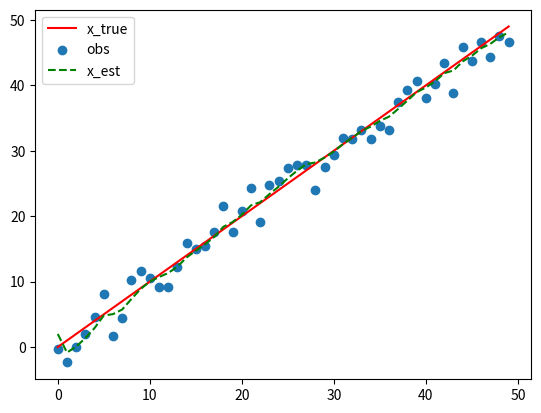
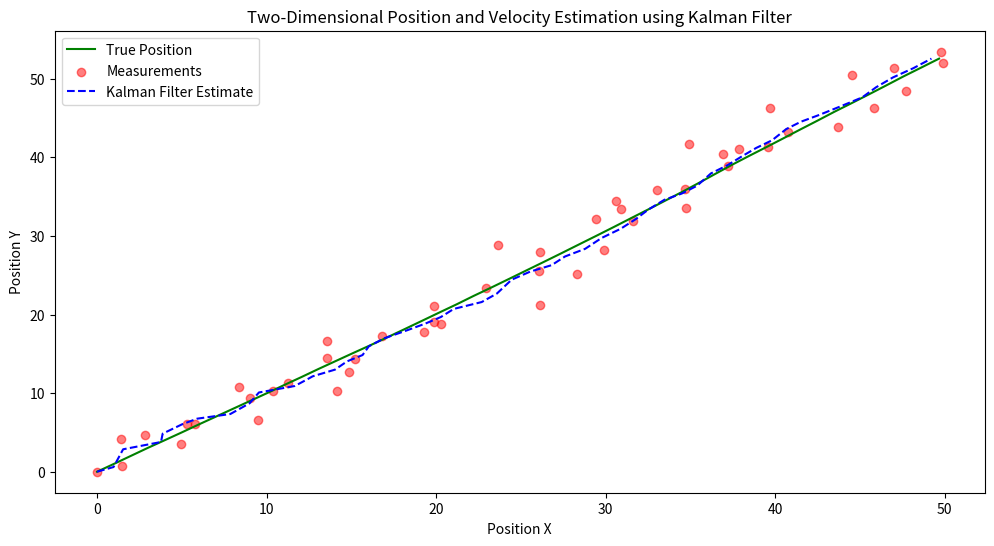

Write Python code to recreate these figures, in order.
import numpy as np
import matplotlib.pyplot as plt

# Simulation parameters
dt = 1.0  # Time step
num_steps = 50  # Number of time steps
true_velocity = 1.0  # Constant velocity

# Generate true positions
x_true = np.arange(0, num_steps * dt, dt) * true_velocity

# Generate noisy measurements
measurement_noise_std = 2.0
z_measurements = x_true + np.random.normal(0, measurement_noise_std, size=num_steps)

# Kalman filter initialization
x_est = np.zeros(num_steps)  # Estimated position
P = np.zeros(num_steps)      # Estimate uncertainty
x_est[0] = 2.0               # Initial position estimate
P[0] = 10.0                   # Initial estimate uncertainty

# Define noise covariances
Q = 0.1  # Process noise covariance
R = measurement_noise_std ** 2  # Measurement noise covariance

#blue algo

for k in range(1,num_steps):
    x_pred = x_est[k-1] + true_velocity*dt
    P_pred = P[k-1] + Q
    K_k = P_pred/(P_pred+R)
    x_est[k] = x_pred + K_k*(z_measurements[k]-x_pred)
    P[k] = (1-K_k)*P_pred

plt.figure()
plt.plot(x_true,color="red",label = "x_true")
plt.scatter(range(num_steps),z_measurements , label = "obs")
plt.plot(x_est,"g--",label = "x_est",)
plt.legend()
plt.show() 

#2D 
x_true = np.zeros((4,num_steps))
x_true[:,0] = [0,1,0,1]

# State Matrix

F = np.array([
    [1,dt,0,0], # x(k+1) = x(k)+vx(k)+dt
    [0,1,0,0],
    [0,0,1,dt],
    [0,0,0,1]
])
#X(k+1) = F*X(k))

#Observation matrix
H = np.array([
    [1,0,0,0],
    [0,0,1,0]
])

#Process and mesurements noise covariances
Q = np.eye(4) * 0.0001
R = np.eye(2)*2.0

#Generate true positions and measurments
z_measurements = np.zeros((2,num_steps))
for k in range(1,num_steps):
    x_true[:,k] = F @ x_true[:,k-1] + np.random.multivariate_normal(np.zeros(4),Q)
    
    z_measurements[:,k] = H @ x_true[:,k] + np.random.multivariate_normal(np.zeros(2),R)

x_est = np.zeros((4,num_steps))
P = np.zeros((4,4,num_steps))
x_est[:,0] = [0,0.5,0,0.5]
P[:,:,0] = np.eye(4)

for k in range(1,num_steps):
    x_pred = F @ x_est[:,k-1]
    P_pred = F @ P[:,:,k-1] @ F.T + Q 

    y = z_measurements[:,k] - H @ x_pred
    S = H @ P_pred@H.T +R
    K = P_pred @ H.T @ np.linalg.inv(S)
    x_est [:,k] = x_pred + K @ y
    P[:,:,k] = (np.eye(4) - K @H ) @ P_pred


# Plot 
    
plt.figure(figsize=(12, 6))
plt.plot(x_true[0, :], x_true[2, :], label='True Position', color='green')
plt.scatter(z_measurements[0, :], z_measurements[1, :], color='red', label='Measurements', alpha=0.5)
plt.plot(x_est[0, :], x_est[2, :], label='Kalman Filter Estimate', linestyle='--', color='blue')
plt.xlabel('Position X')
plt.ylabel('Position Y')
plt.title('Two-Dimensional Position and Velocity Estimation using Kalman Filter')
plt.legend()
plt.show()